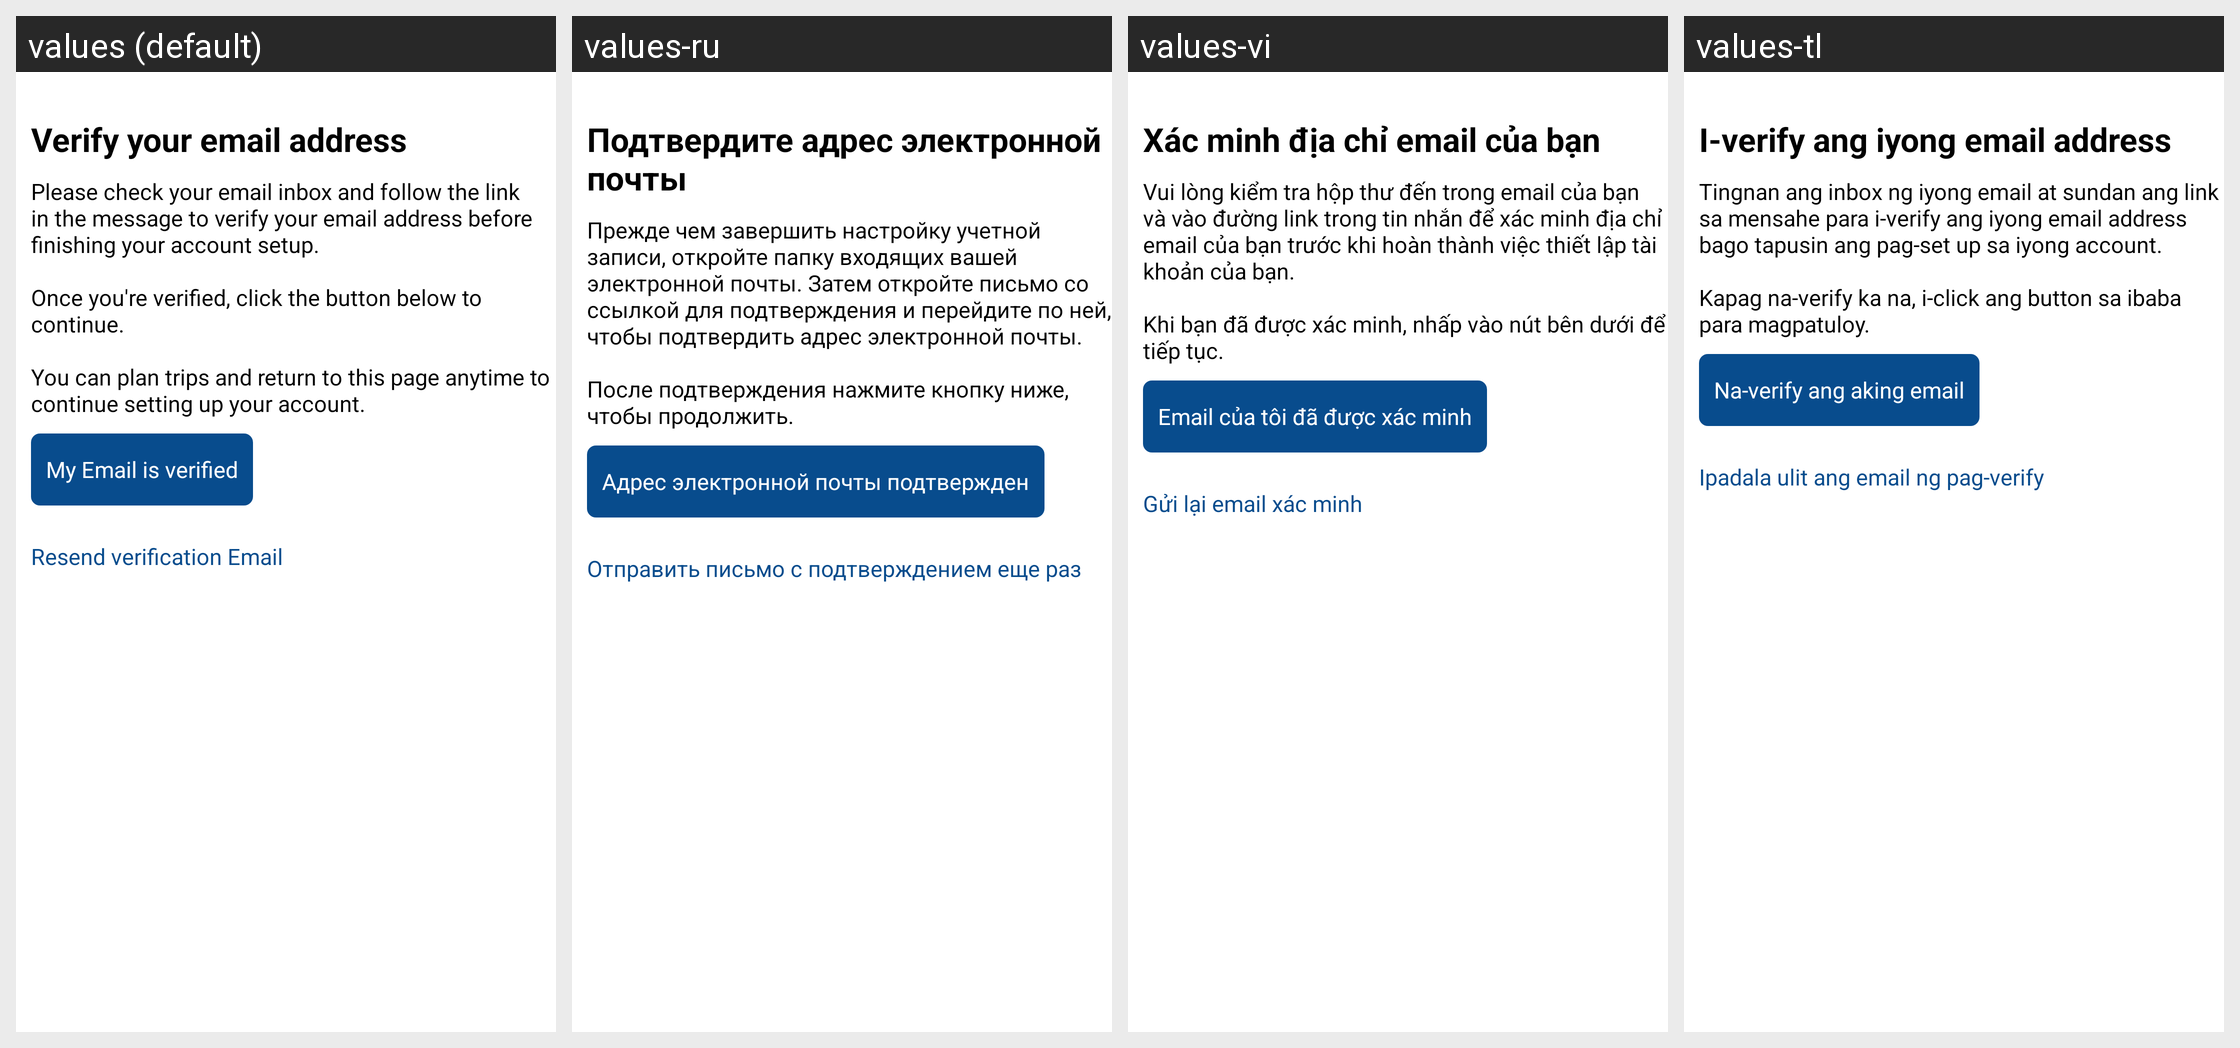

Translations of the strings shown on this Android screen, per locale in the grid:
Android screen res/layout/layout_verify_email.xml rendered under 4 locales, left to right: values (default), values-ru, values-vi, values-tl. Device: Nexus 5 (rendered at 1080×1920; each locale shown at half size, 540×960, under a caption strip naming it); theme AppTheme.
Other locales in the repository, not shown: values-es, values-ko, values-zh.
Strings drawn on this screen, with the default value and each locale's value (text and hints the layout hard-codes, and strings that could not be matched under every locale, appear in the picture but are not listed):

verify_email_address
  values: Verify your email address
  values-ru: Подтвердите адрес электронной почты
  values-vi: Xác minh địa chỉ email của bạn
  values-tl: I-verify ang iyong email address

verify_email_address_hint
  values: Please check your email inbox and follow the link in the message to verify your email address before finishing your account setup.
      
      Once you're verified, click the button below to continue.
      
      You can plan trips and return to this page anytime to continue setting up your account.
  values-ru: Прежде чем завершить настройку учетной записи, откройте папку входящих вашей электронной почты. Затем откройте письмо со ссылкой для подтверждения и перейдите по ней, чтобы подтвердить адрес электронной почты.
      
      После подтверждения нажмите кнопку ниже, чтобы продолжить.
  values-vi: Vui lòng kiểm tra hộp thư đến trong email của bạn và vào đường link trong tin nhắn để xác minh địa chỉ email của bạn trước khi hoàn thành việc thiết lập tài khoản của bạn.
      
      Khi bạn đã được xác minh, nhấp vào nút bên dưới để tiếp tục.
  values-tl: Tingnan ang inbox ng iyong email at sundan ang link sa mensahe para i-verify ang iyong email address bago tapusin ang pag-set up sa iyong account.
      
      Kapag na-verify ka na, i-click ang button sa ibaba para magpatuloy.

email_is_verified
  values: My Email is verified
  values-ru: Адрес электронной почты подтвержден
  values-vi: Email của tôi đã được xác minh
  values-tl: Na-verify ang aking email

resend_verification_email
  values: Resend verification Email
  values-ru: Отправить письмо с подтверждением еще раз
  values-vi: Gửi lại email xác minh
  values-tl: Ipadala ulit ang email ng pag-verify
